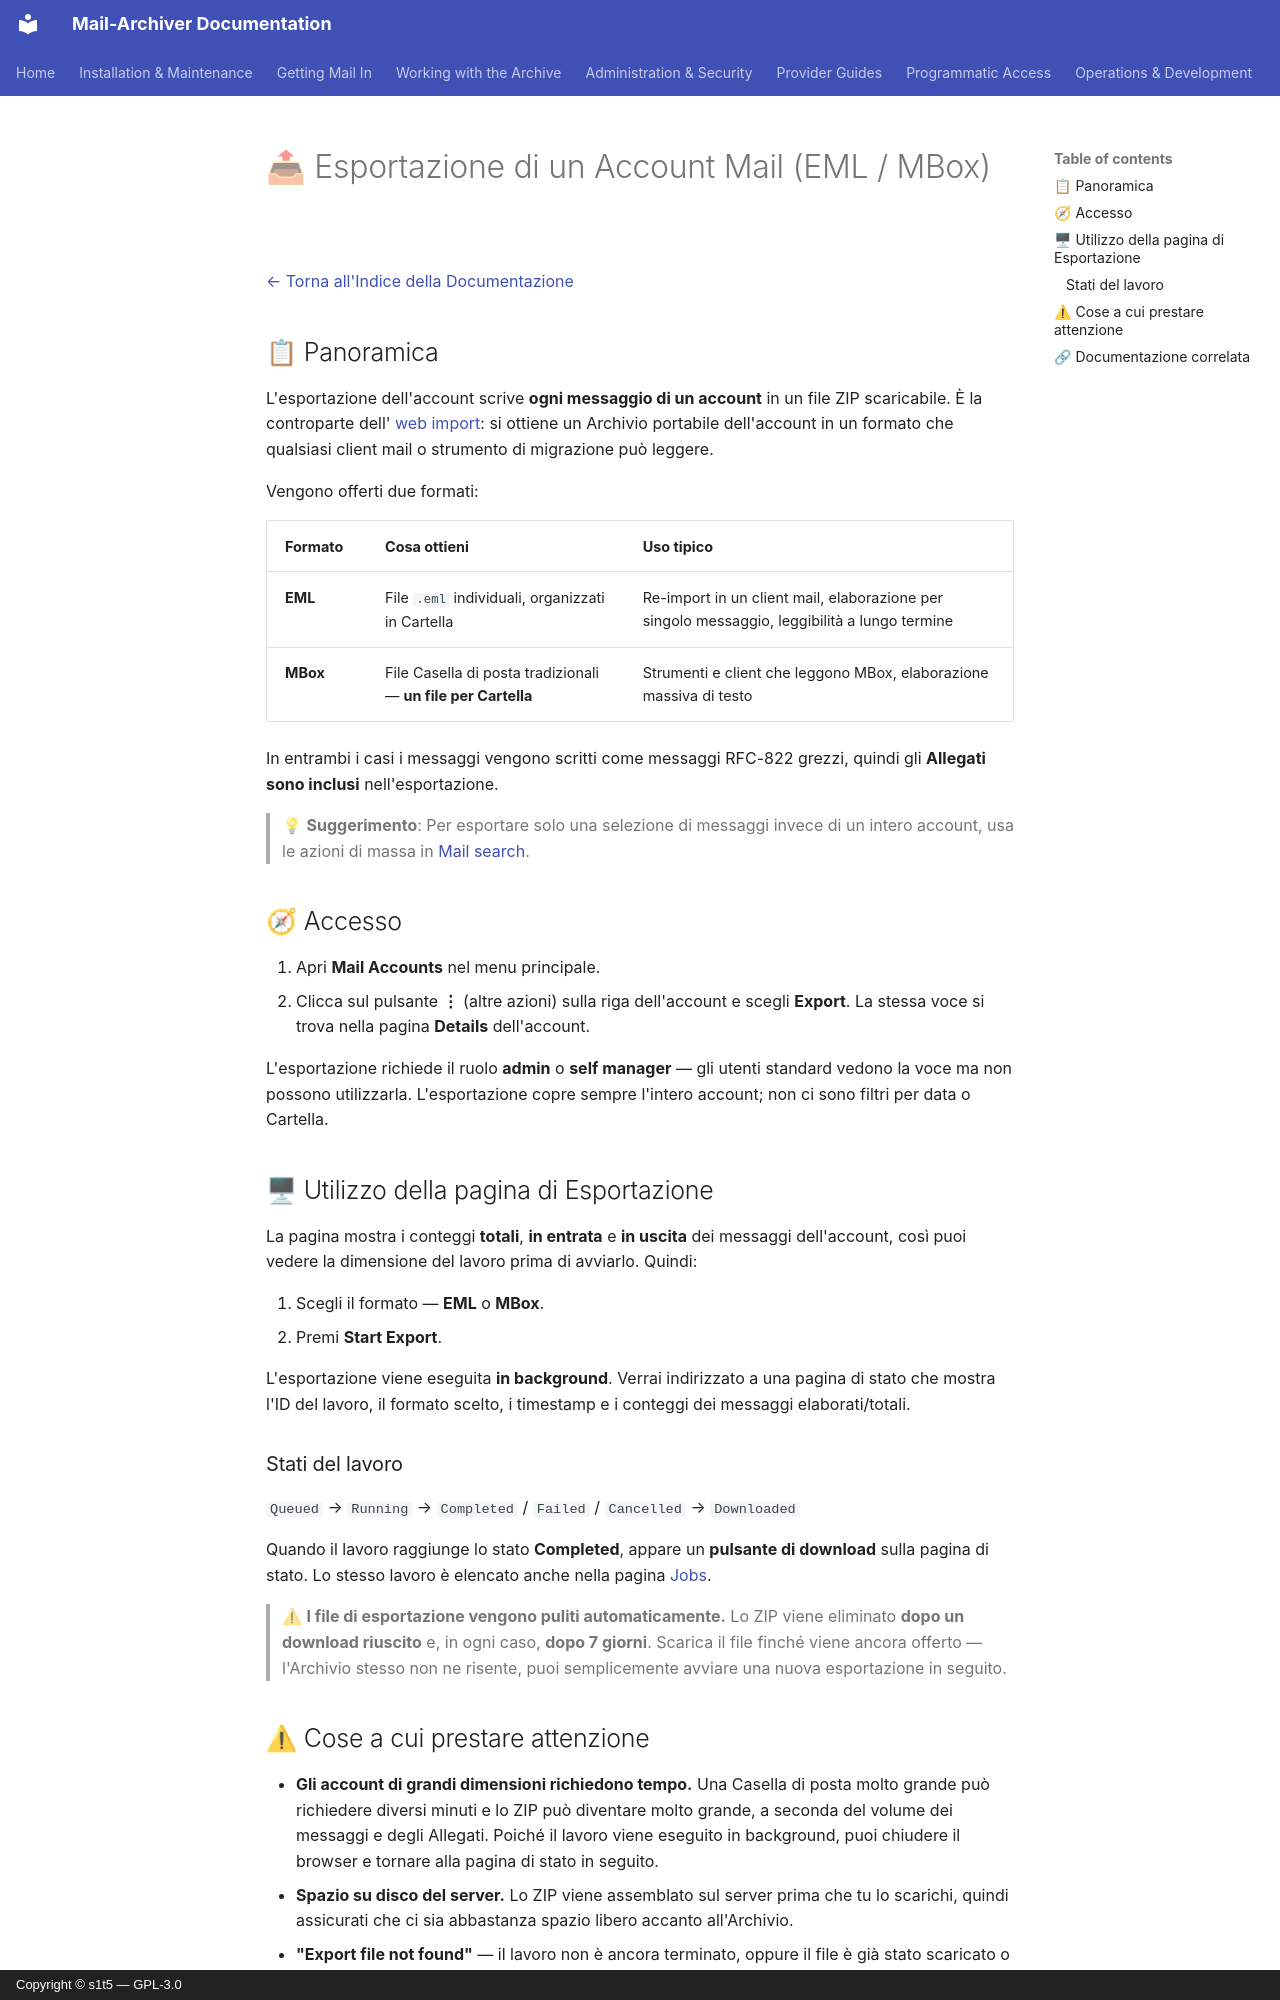

repository: s1t5/mail-archiver · page: Export-Account.it/index.html · generator: mkdocs · copyright: Copyright © s1t5 — GPL-3.0

# 📤 Esportazione di un Account Mail (EML / MBox) {#exporting-a-mail-account-eml-mbox}

[← Torna all'Indice della Documentazione](index.md)

## 📋 Panoramica {#overview}

L'esportazione dell'account scrive **ogni messaggio di un account** in un file ZIP scaricabile. È la controparte dell'
[web import](Import-EML-MBox.md): si ottiene un Archivio portabile dell'account in un
formato che qualsiasi client mail o strumento di migrazione può leggere.

Vengono offerti due formati:

| Formato | Cosa ottieni | Uso tipico |
|--------|--------------|-------------|
| **EML** | File `.eml` individuali, organizzati in Cartella | Re-import in un client mail, elaborazione per singolo messaggio, leggibilità a lungo termine |
| **MBox** | File Casella di posta tradizionali — **un file per Cartella** | Strumenti e client che leggono MBox, elaborazione massiva di testo |

In entrambi i casi i messaggi vengono scritti come messaggi RFC-822 grezzi, quindi gli
**Allegati sono inclusi** nell'esportazione.

> 💡 **Suggerimento**: Per esportare solo una selezione di messaggi invece di un intero account,
> usa le azioni di massa in [Mail search](Search.md#-acting-on-many-results-at-once).

## 🧭 Accesso {#access}

1. Apri **Mail Accounts** nel menu principale.
2. Clicca sul pulsante **⋮** (altre azioni) sulla riga dell'account e scegli
   **Export**. La stessa voce si trova nella pagina **Details** dell'account.

L'esportazione richiede il ruolo **admin** o **self manager** — gli utenti standard vedono
la voce ma non possono utilizzarla. L'esportazione copre sempre l'intero account; non ci
sono filtri per data o Cartella.

## 🖥 Utilizzo della pagina di Esportazione {#using-the-export-page}

La pagina mostra i conteggi **totali**, **in entrata** e **in uscita** dei messaggi dell'account,
così puoi vedere la dimensione del lavoro prima di avviarlo. Quindi:

1. Scegli il formato — **EML** o **MBox**.
2. Premi **Start Export**.

L'esportazione viene eseguita **in background**. Verrai indirizzato a una pagina di stato che mostra l'ID
del lavoro, il formato scelto, i timestamp e i conteggi dei messaggi elaborati/totali.

### Stati del lavoro {#job-statuses}

`Queued` → `Running` → `Completed` / `Failed` / `Cancelled` → `Downloaded`

Quando il lavoro raggiunge lo stato **Completed**, appare un **pulsante di download** sulla pagina di stato.
Lo stesso lavoro è elencato anche nella pagina [Jobs](BackgroundJobs.md).

> ⚠ **I file di esportazione vengono puliti automaticamente.** Lo ZIP viene eliminato **dopo un
> download riuscito** e, in ogni caso, **dopo 7 giorni**. Scarica il file finché
> viene ancora offerto — l'Archivio stesso non ne risente, puoi semplicemente avviare
> una nuova esportazione in seguito.
